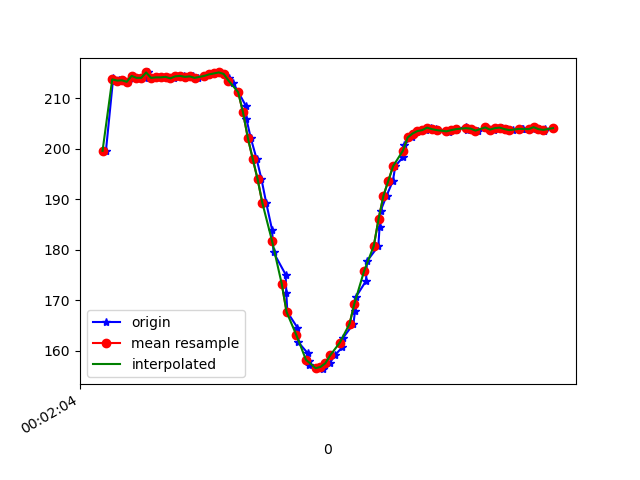

Data behind this chart, as committed beside it:
1617667324714, 362961399043914, 199.60938, -259.1797, -65.234375
1617667324744, 362961421202380, 214.1, -266, -66.31
1617667324747, 362961437561799, 213.5, -266.4, -65.53
1617667324761, 362961457003870, 213.4, -266.3, -65.33
1617667324767, 362961475957599, 213.7, -266.7, -65.33
1617667324785, 362961495063936, 213.6, -265.9, -65.33
1617667324804, 362961514139750, 213.3, -266.5, -66.21
1617667324823, 362961533124001, 214.5, -266.4, -64.94
1617667324842, 362961552277413, 214.1, -266, -64.45
1617667324874, 362961572177303, 214.1, -265.8, -64.45
1617667324887, 362961590490085, 215.1, -265.4, -64.75
1617667324905, 362961609626943, 214.1, -265.9, -64.55
1617667324924, 362961628855364, 214.2, -265.4, -64.75
1617667324940, 362961647809094, 214.2, -266.3, -65.62
1617667324960, 362961666823866, 214.3, -266.2, -65.53
1617667324983, 362961685960724, 214, -265.9, -65.14
1617667324997, 362961704944975, 214, -265.8, -64.94
1617667325017, 362961723990268, 214.4, -266.3, -65.62
1617667325036, 362961743066083, 214.5, -265.9, -64.55
1617667325054, 362961762080856, 214.3, -265.4, -64.45
1617667325075, 362961781187192, 214.4, -265.4, -64.94
1617667325096, 362961800140922, 214.1, -265.5, -65.92
1617667325121, 362961819399864, 214.5, -265, -65.53
1617667325141, 362961838597764, 214.7, -265.3, -64.26
1617667325161, 362961857887228, 214.9, -265, -65.53
1617667325181, 362961877054607, 215.1, -264.9, -64.84
1617667325202, 362961896374593, 214.8, -264.9, -64.84
1617667325221, 362961915572493, 214, -264.8, -65.23
1617667325239, 362961934648308, 213.1, -264.6, -66.21
1617667325261, 362961954059857, 211.2, -264.5, -66.6
1617667325292, 362961973074629, 208.5, -264.9, -66.99
1617667325294, 362961992150444, 206, -266, -67.97
1617667325312, 362962011287302, 202.1, -266.3, -69.73
1617667325336, 362962030424159, 198, -266.4, -69.34
1617667325356, 362962049927272, 194, -267.7, -70.31
1617667325376, 362962069155694, 189.3, -269.4, -70.51
1617667325400, 362962088597764, 184, -270.4, -70.02
1617667325406, 362962107978792, 179.5, -271.5, -69.82
1617667325456, 362962127176692, 175.1, -272.3, -69.04
1617667325459, 362962146160943, 171.4, -273.2, -68.26
1617667325463, 362962165267280, 167.7, -274, -68.26
1617667325505, 362962184373616, 164.6, -275.3, -67.38
1617667325508, 362962203449431, 161.7, -276.6, -66.21
1617667325548, 362962222677852, 159.5, -277.3, -66.21
1617667325551, 362962241784189, 158, -277.5, -64.06
1617667325554, 362962260829482, 157.1, -278.2, -64.16
1617667325585, 362962279844254, 156.5, -278, -63.57
1617667325612, 362962299133718, 156.3, -277.3, -63.77
1617667325619, 362962318117969, 157.2, -277.5, -64.26
1617667325638, 362962337529519, 157.5, -277.3, -64.55
1617667325659, 362962356330642, 159.1, -276.3, -64.94
1617667325689, 362962375742191, 160.6, -276.4, -65.92
1617667325694, 362962395031655, 162.6, -275.3, -67.19
1617667325736, 362962414137991, 165.3, -275.0, -67.97
1617667325743, 362962433274849, 168, -273.7, -68.65
1617667325747, 362962452777962, 170.7, -272.9, -68.95
1617667325788, 362962472311597, 173.8, -271.1, -69.34
1617667325792, 362962491234805, 177.7, -269.5, -69.82
1617667325839, 362962510371663, 180.8, -268.6, -70.12
1617667325844, 362962529508520, 184.6, -266.7, -70.02
1617667325848, 362962548706420, 187.7, -266, -69.82
... 36 more rows
